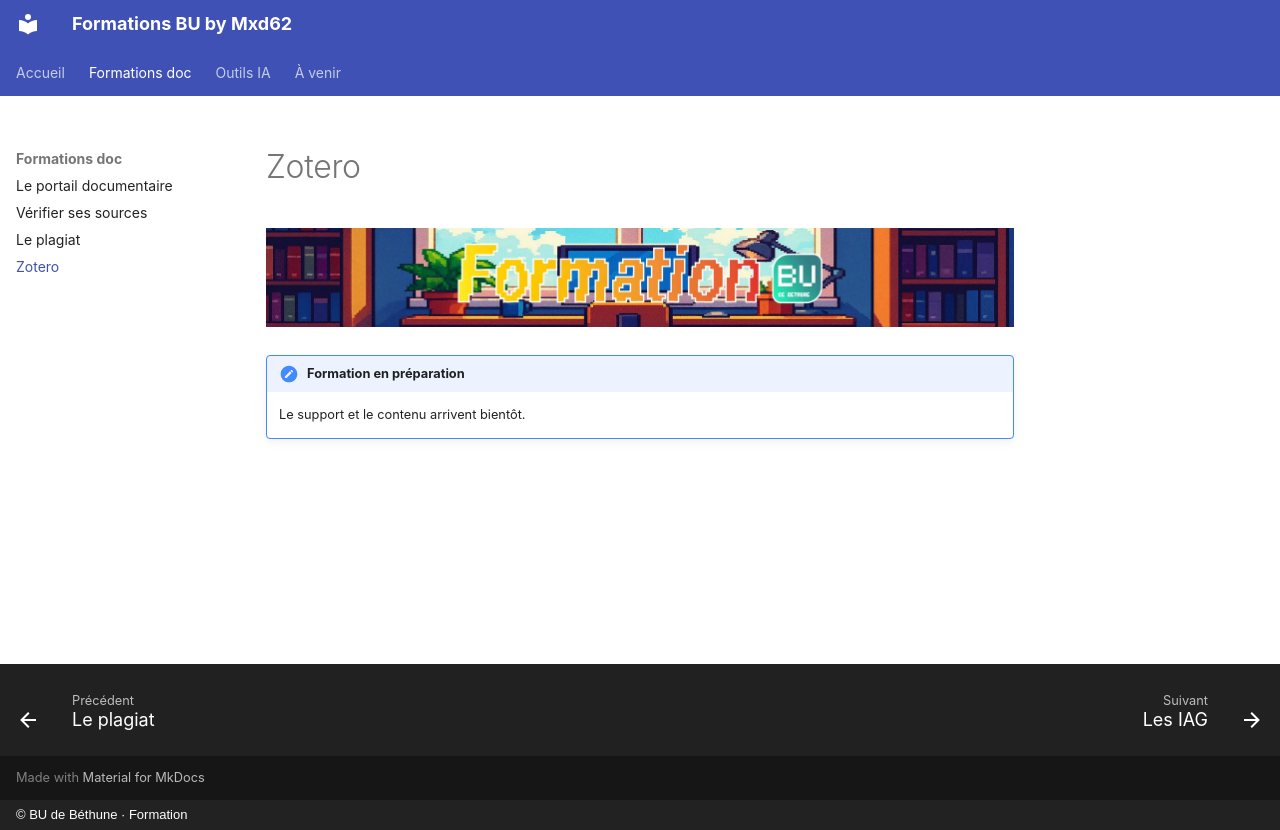

repository: maxmad62/FORMATION_BUA · page: doc/zotero.html · generator: mkdocs · copyright: © BU de Béthune · Formation

# Zotero

![Zotero](../assets/img/banniere-pages.webp){ .banner }

!!! note "Formation en préparation"
    Le support et le contenu arrivent bientôt.
